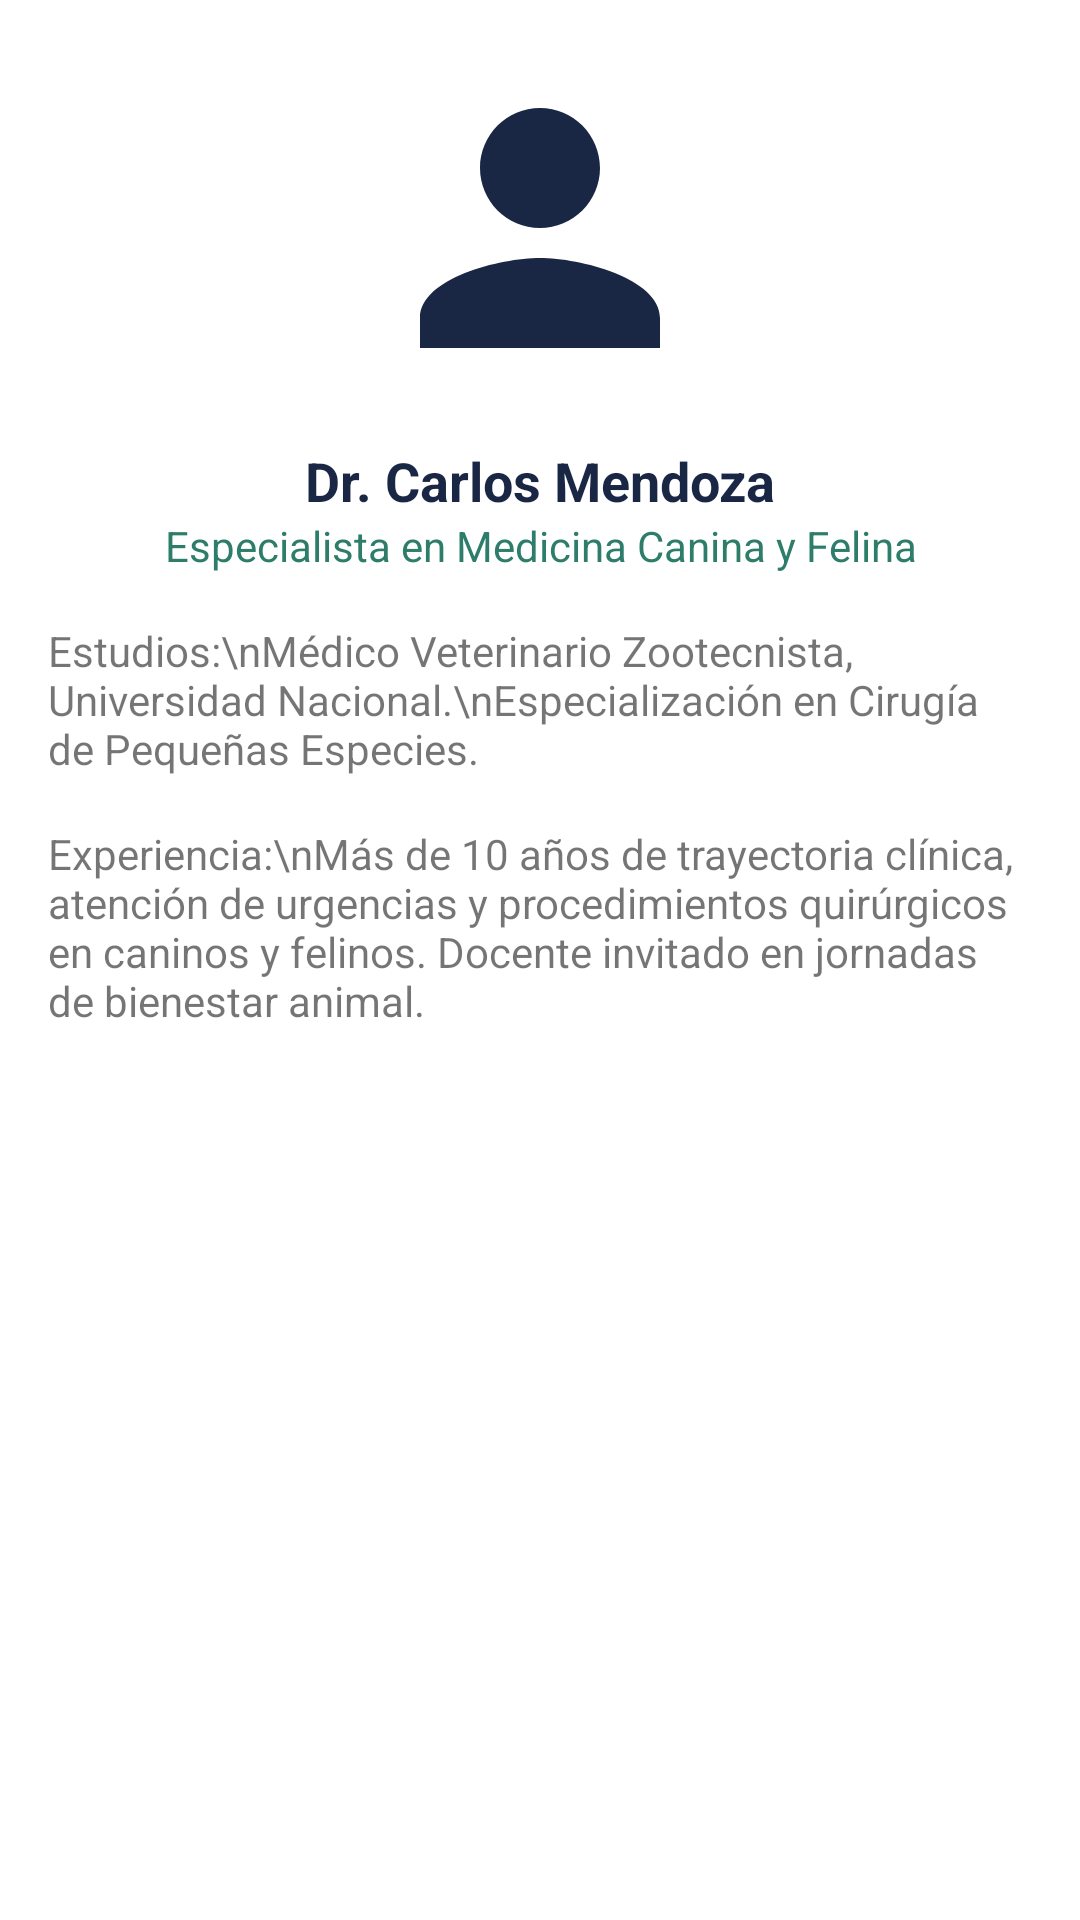

This screen was rendered from an Android layout file. Write that file and the resources it references.
<!-- AndroidManifest.xml: application theme Theme.VetCareApp -->
<!-- res/layout/fragment_perfil.xml -->
<?xml version="1.0" encoding="utf-8"?>
<ScrollView xmlns:android="http://schemas.android.com/apk/res/android"
    android:id="@+id/scrollPerfil"
    android:layout_width="match_parent"
    android:layout_height="match_parent"
    android:background="#FFFFFF"
    android:padding="16dp">

    <LinearLayout
        android:layout_width="match_parent"
        android:layout_height="wrap_content"
        android:orientation="vertical">

        <ImageView
            android:id="@+id/imgVeterinario"
            android:layout_width="120dp"
            android:layout_height="120dp"
            android:layout_gravity="center_horizontal"
            android:contentDescription="Foto del médico veterinario"
            android:src="@drawable/ic_vet_placeholder" />

        <TextView
            android:id="@+id/tvNombreVeterinario"
            android:layout_width="match_parent"
            android:layout_height="wrap_content"
            android:layout_marginTop="12dp"
            android:gravity="center_horizontal"
            android:text="Dr. Carlos Mendoza"
            android:textColor="#1A2744"
            android:textSize="18sp"
            android:textStyle="bold" />

        <TextView
            android:id="@+id/tvEspecialidad"
            android:layout_width="match_parent"
            android:layout_height="wrap_content"
            android:gravity="center_horizontal"
            android:text="Especialista en Medicina Canina y Felina"
            android:textColor="#2E7D6B" />

        <TextView
            android:id="@+id/tvEstudios"
            android:layout_width="match_parent"
            android:layout_height="wrap_content"
            android:layout_marginTop="16dp"
            android:text="Estudios:\nMédico Veterinario Zootecnista, Universidad Nacional.\nEspecialización en Cirugía de Pequeñas Especies." />

        <TextView
            android:id="@+id/tvExperiencia"
            android:layout_width="match_parent"
            android:layout_height="wrap_content"
            android:layout_marginTop="16dp"
            android:text="Experiencia:\nMás de 10 años de trayectoria clínica, atención de urgencias y procedimientos quirúrgicos en caninos y felinos. Docente invitado en jornadas de bienestar animal." />

    </LinearLayout>
</ScrollView>
<!-- resources referenced by this layout -->
<resources>
  <!-- drawable ic_vet_placeholder (drawable) -->
  <vector xmlns:android="http://schemas.android.com/apk/res/android"
      android:width="120dp"
      android:height="120dp"
      android:viewportWidth="24"
      android:viewportHeight="24"
      android:tint="#1A2744">
      <path
          android:fillColor="#C8D2E0"
          android:pathData="M12,12c2.21,0 4,-1.79 4,-4s-1.79,-4 -4,-4 -4,1.79 -4,4 1.79,4 4,4zM12,14c-2.67,0 -8,1.34 -8,4v2h16v-2c0,-2.66 -5.33,-4 -8,-4z" />
  </vector>
  <style name="Theme.VetCareApp" parent="Theme.MaterialComponents.DayNight.NoActionBar">
          <item name="colorPrimary">#1A2744</item>
          <item name="colorPrimaryDark">#0F1830</item>
          <item name="colorAccent">#2E7D6B</item>
      </style>
</resources>
